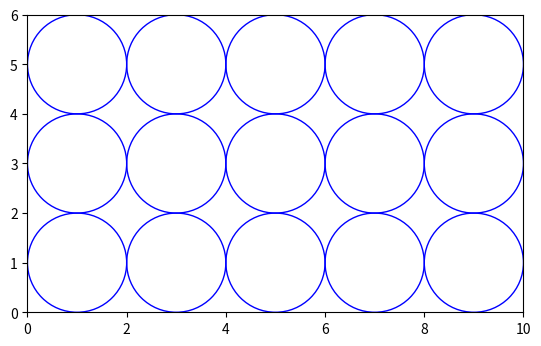

Recreate this plot in Python.
import numpy as np
import matplotlib.pyplot as plt
from matplotlib.patches import Circle

def pack_circles(rectangle_width, rectangle_height, circle_radius):
    circles = []
    
    x = circle_radius
    while x < rectangle_width:
        y = circle_radius
        while y < rectangle_height:
            circles.append((x, y, circle_radius))
            y += 2 * circle_radius
        x += 2 * circle_radius

    return circles

def visualize_circles(rectangle_width, rectangle_height, circle_radius):
    circles = pack_circles(rectangle_width, rectangle_height, circle_radius)

    fig, ax = plt.subplots()
    ax.set_aspect('equal')
    ax.set_xlim(0, rectangle_width)
    ax.set_ylim(0, rectangle_height)

    for circle in circles:
        circle_obj = Circle((circle[0], circle[1]), circle[2], fill=False, edgecolor='blue')
        ax.add_patch(circle_obj)

    plt.show()

rectangle_width = 10
rectangle_height = 6
circle_radius = 1

visualize_circles(rectangle_width, rectangle_height, circle_radius)
